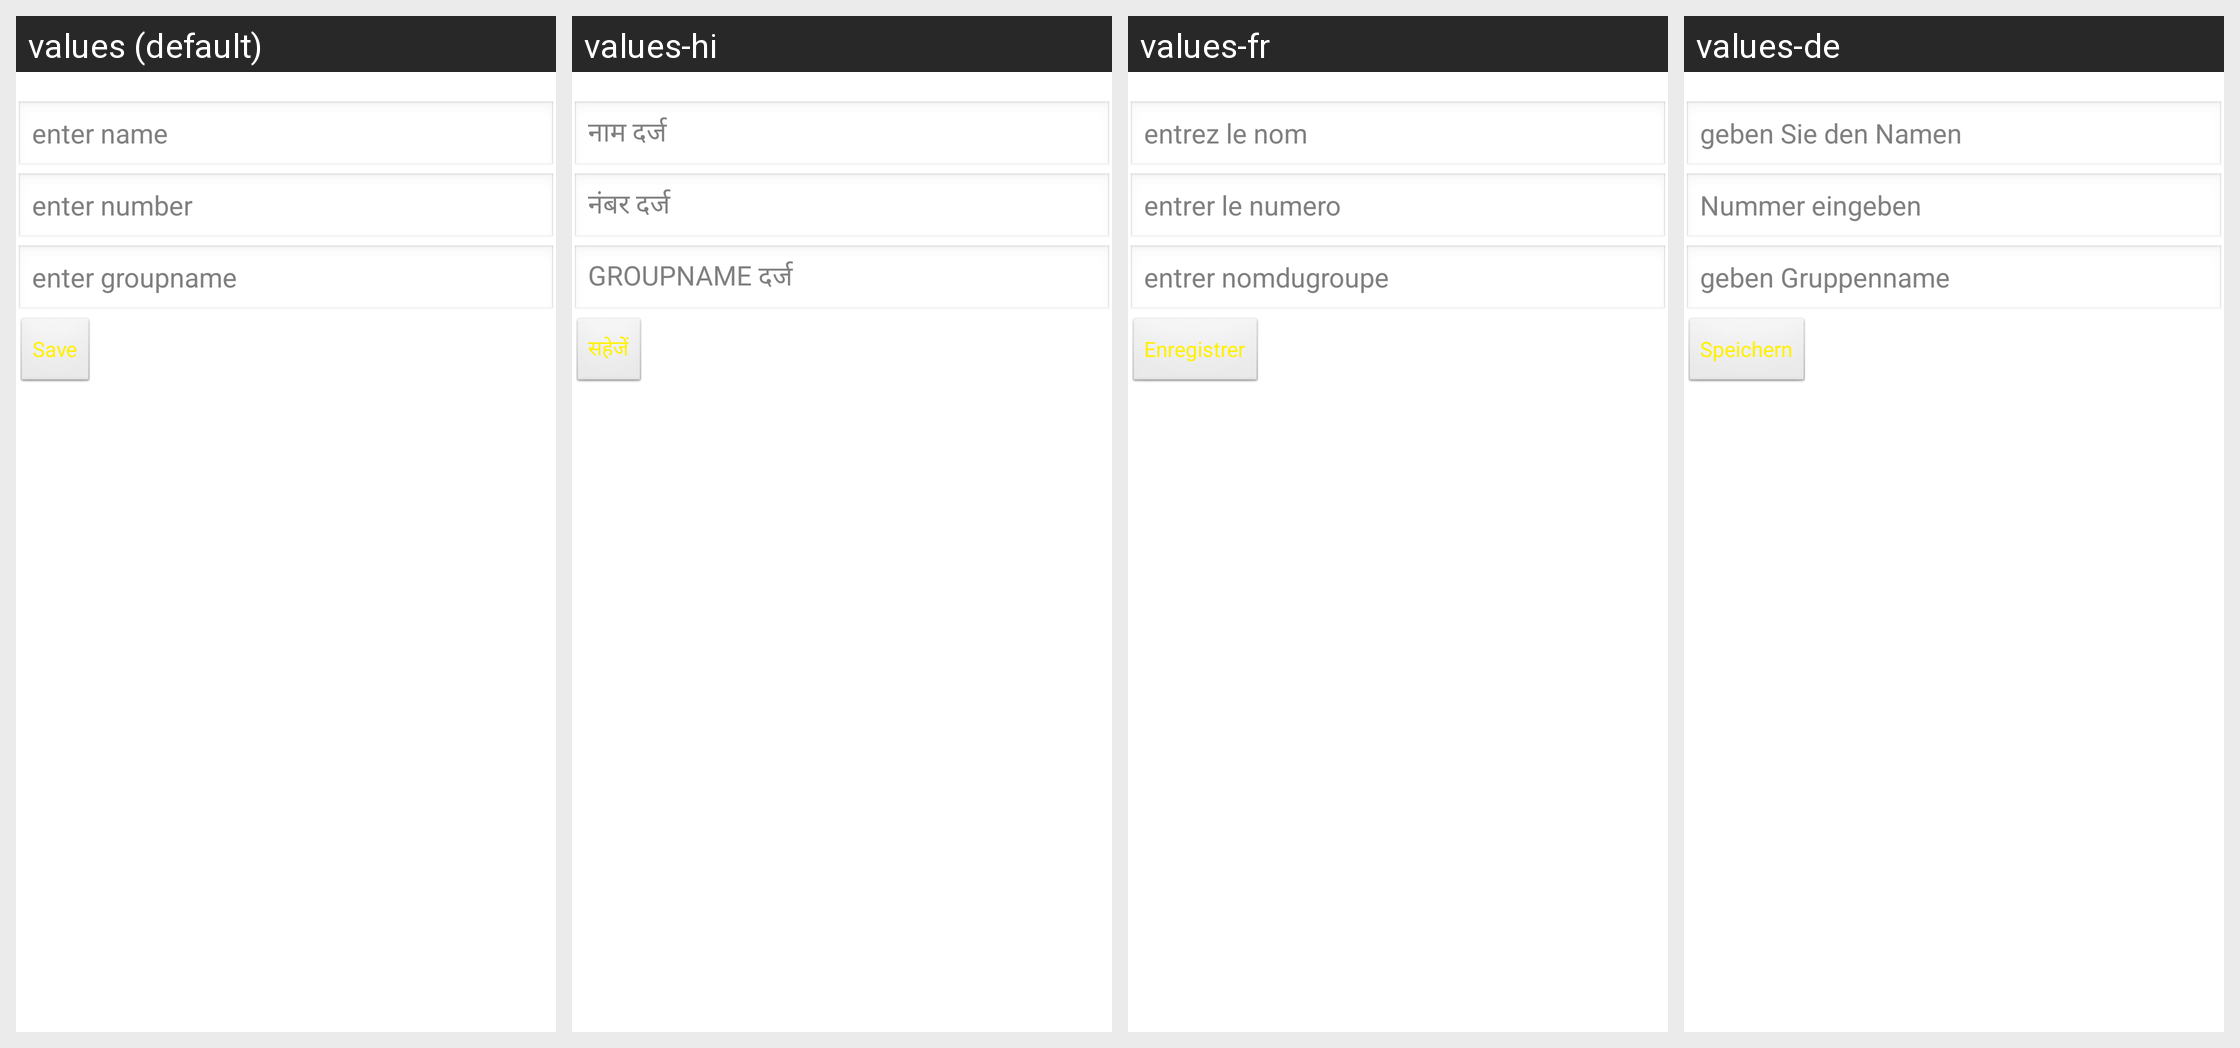

The same Android screen rendered under several of its app's locales, left to right. List the strings drawn on it with the default value and each locale's translation.
Android screen res/layout/addcontacttogroup.xml rendered under 4 locales, left to right: values (default), values-hi, values-fr, values-de. Device: Nexus 5 (rendered at 1080×1920; each locale shown at half size, 540×960, under a caption strip naming it); theme AppTheme.
Other locales in the repository, not shown: values-fi, values-it, values-nl.
Strings drawn on this screen, with the default value and each locale's value (text and hints the layout hard-codes, and strings that could not be matched under every locale, appear in the picture but are not listed):

entername
  values: enter name
  values-hi: नाम दर्ज
  values-fr: entrez le nom
  values-de: geben Sie den Namen

enternum
  values: enter number
  values-hi: नंबर दर्ज
  values-fr: entrer le numero
  values-de: Nummer eingeben

entergname
  values: enter groupname
  values-hi: GROUPNAME दर्ज
  values-fr: entrer nomdugroupe
  values-de: geben Gruppenname

confirm
  values: Save
  values-hi: सहेजें
  values-fr: Enregistrer
  values-de: Speichern
